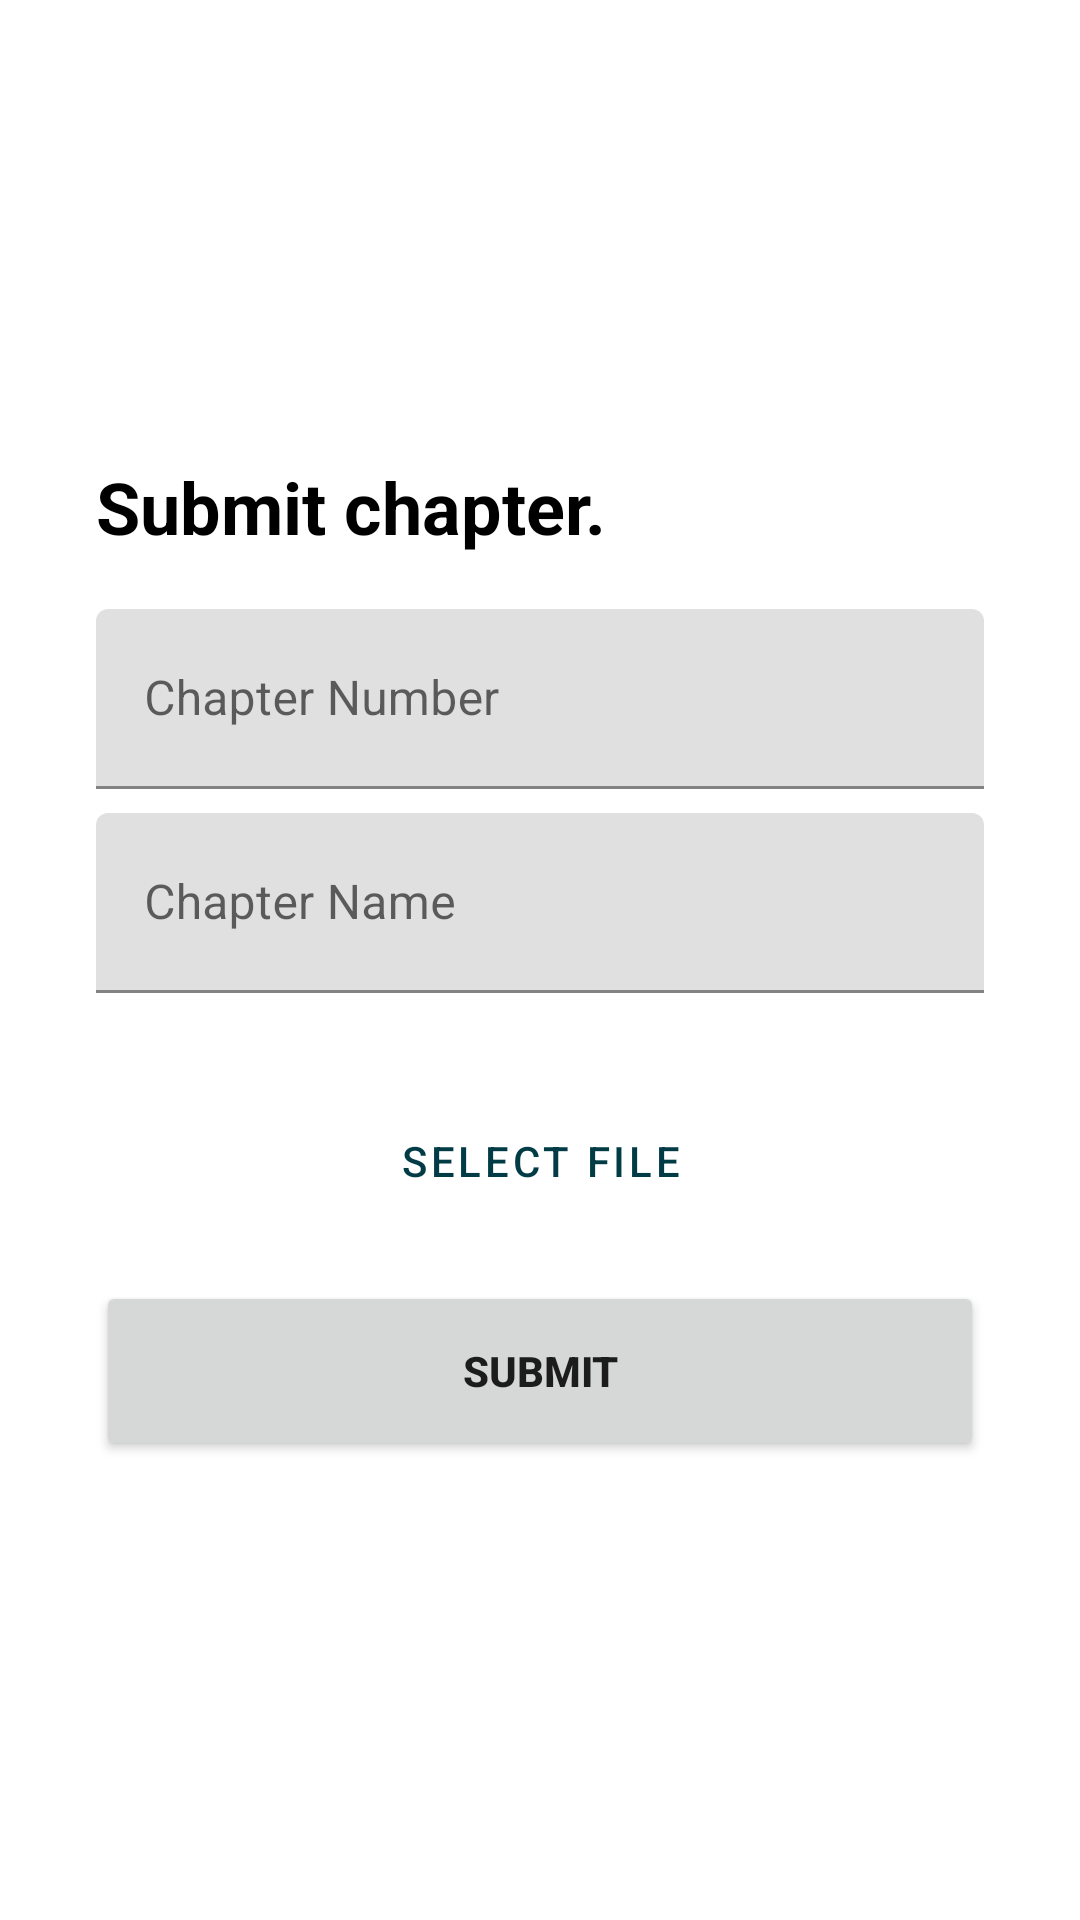

Here is an Android app screen rendered from its layout file. Give the layout XML and the strings, colors and styles it references.
<!-- AndroidManifest.xml: application theme Theme.SubmIt -->
<!-- res/layout/fragment_submit.xml -->
<?xml version="1.0" encoding="utf-8"?>
<androidx.coordinatorlayout.widget.CoordinatorLayout xmlns:android="http://schemas.android.com/apk/res/android"
    xmlns:tools="http://schemas.android.com/tools"
    android:layout_width="match_parent"
    android:layout_height="match_parent"
    tools:context=".SubmitChapterFragment">

    <RelativeLayout
        android:layout_width="match_parent"
        android:layout_height="match_parent">

        <LinearLayout
            android:layout_width="match_parent"
            android:layout_height="wrap_content"
            android:layout_centerInParent="true"
            android:orientation="vertical">

            <TextView
                android:layout_width="wrap_content"
                android:layout_height="wrap_content"
                android:layout_marginStart="32dp"
                android:layout_marginBottom="10dp"
                android:text="@string/submit_chapter"
                android:textColor="@color/black"
                android:textSize="24sp"
                android:textStyle="bold" />

            <com.google.android.material.textfield.TextInputLayout
                android:id="@+id/txt_chptNum"
                android:layout_width="match_parent"
                android:layout_height="60dp"
                android:layout_marginStart="32dp"
                android:layout_marginTop="8dp"
                android:layout_marginEnd="32dp"
                android:hint="@string/chapter_number">

                <com.google.android.material.textfield.TextInputEditText
                    android:layout_width="match_parent"
                    android:layout_height="match_parent"
                    android:textColorHint="#546E7A"
                    android:textSize="16sp"
                    tools:ignore="TextContrastCheck" />
            </com.google.android.material.textfield.TextInputLayout>

            <com.google.android.material.textfield.TextInputLayout
                android:id="@+id/txt_chptName"
                android:layout_width="match_parent"
                android:layout_height="60dp"
                android:layout_marginStart="32dp"
                android:layout_marginTop="8dp"
                android:layout_marginEnd="32dp"
                android:hint="@string/chapter_name">

                <com.google.android.material.textfield.TextInputEditText
                    android:layout_width="match_parent"
                    android:layout_height="match_parent"
                    android:textColorHint="#546E7A"
                    android:textSize="16sp"
                    tools:ignore="TextContrastCheck" />
            </com.google.android.material.textfield.TextInputLayout>

            <Button
                android:id="@+id/btnSelectDoc"
                style="@style/Widget.MaterialComponents.Button.TextButton"
                android:layout_width="match_parent"
                android:layout_height="wrap_content"
                android:layout_marginTop="32dp"
                android:drawableTop="@drawable/ic_baseline_attach_file_24"
                android:text="Select File" />

            <Button
                android:id="@+id/btnAdd"
                android:layout_width="match_parent"
                android:layout_height="60dp"
                android:layout_marginStart="32dp"
                android:layout_marginTop="16dp"
                android:layout_marginEnd="32dp"
                android:text="@string/submit"
                android:textStyle="bold" />

        </LinearLayout>

    </RelativeLayout>

</androidx.coordinatorlayout.widget.CoordinatorLayout>
<!-- resources referenced by this layout -->
<resources>
  <color name="black">#FF000000</color>
  <string name="chapter_name">Chapter Name</string>
  <string name="chapter_number">Chapter Number</string>
  <string name="submit">Submit</string>
  <string name="submit_chapter">Submit chapter.</string>
  <style name="Theme.SubmIt" parent="Theme.MaterialComponents.DayNight.NoActionBar">
          
          <item name="colorPrimary">@color/deep_aqua</item>
          <item name="colorPrimaryVariant">@color/ocean</item>
          <item name="colorOnPrimary">@color/white</item>
          
          <item name="colorSecondary">@color/wave</item>
          <item name="colorSecondaryVariant">@color/seaform</item>
          <item name="colorOnSecondary">@color/black</item>
          
          <item name="android:statusBarColor" tools:targetApi="l">?attr/colorPrimaryVariant</item>
          
      </style>
  <color name="deep_aqua">#013b45</color>
  <color name="ocean">#05575b</color>
  <color name="white">#FFFFFFFF</color>
  <color name="wave">#66a5ad</color>
  <color name="seaform">#c4dfe6</color>
</resources>
